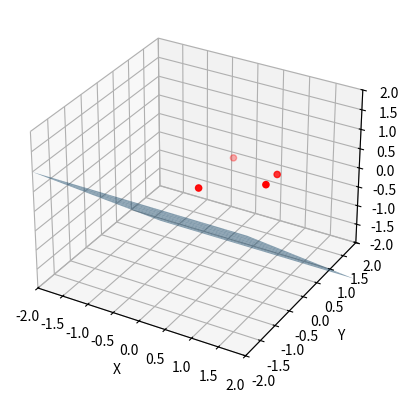

Write the Python code that produced this figure.
import numpy as np
from scipy.optimize import minimize

bspline3 = np.array([
    [-1, 3, -3, 1],
    [3, -6, 3, 0],
    [-3, 0, 3, 0],
    [1, 4, 1, 0]]) / 6

bezier3 = np.array([
    [-1, 3, -3, 1],
    [3, -6, 3, 0], 
    [-3, 3, 0, 0],
    [1, 0, 0, 0]])


def calculate_effort(points):
    jerk_matrix = np.array([[6,0,0,0]])
    jerk = jerk_matrix@bezier3@points
    return np.linalg.norm(jerk)**2


# Define the objective function to minimize jerk
# Objective function: sum of squares of the equations
def objective(control_points):
    points = np.array(control_points).reshape((4,-1))
    effort = calculate_effort(points)
    # Your equations here, corrected to return the sum of squares
    return effort

#define plane characteristics n and d
n = np.array([0, 1, 1])
d = 1
# Define the constraint function to enforce points lying on one side of the plane
def plane_constraint(control_points):
    # Assuming control_points is a 2D array with shape (4, 3) representing 4 control points in 3D space
    # Calculate the dot product of each control point with the normal vector and add the distance
    distances_to_plane = np.dot(control_points.reshape(-1,3), n) + d
    # Return a 1D array with the constraint equation for each control point
    return distances_to_plane

# Define initial guess for control point positions
x1, y1, z1 = 0, 0, 0
x2, y2, z2 = 1, 0, 0
x3, y3, z3 = 1, 1, 0
x4, y4, z4 = 0, 1, 0
# Define initial guess for control point positions as a flattened 1D array
initial_guess = np.array([x1, y1, z1, x2, y2, z2, x3, y3, z3, x4, y4, z4])

# Define the constraint dictionary for scipy.optimize.minimize
constraints = [{'type': 'ineq', 'fun': plane_constraint}]
# Define the options dictionary for scipy.optimize.minimize
options = {'disp': True}  # Display optimization progress

# Use scipy.optimize.minimize to find the optimal positions of the control points
result = minimize(objective, initial_guess, constraints=constraints, options=options)


# Optimal positions of the control points
optimal_control_points = result.x.reshape((4, 3))
print(optimal_control_points)
import matplotlib.pyplot as plt
from mpl_toolkits.mplot3d import Axes3D

# Plot the separating plane
xx, yy = np.meshgrid(np.linspace(-2, 2, 10), np.linspace(-2, 2, 10))
z = (-n[0] * xx - n[1] * yy - d) * 1. /n[2]

fig = plt.figure()
ax = fig.add_subplot(111, projection='3d')
ax.plot_surface(xx, yy, z, alpha=0.5)

# Plot the control points
control_points = result.x.reshape((4, 3))
ax.scatter(control_points[:, 0], control_points[:, 1], control_points[:, 2], c='r', marker='o')

ax.set_xlabel('X')
ax.set_ylabel('Y')
ax.set_zlabel('Z')
#set the x y and z limits to -2 to 2
ax.set_xlim(-2, 2)
ax.set_ylim(-2, 2)
ax.set_zlim(-2, 2)

plt.show()
